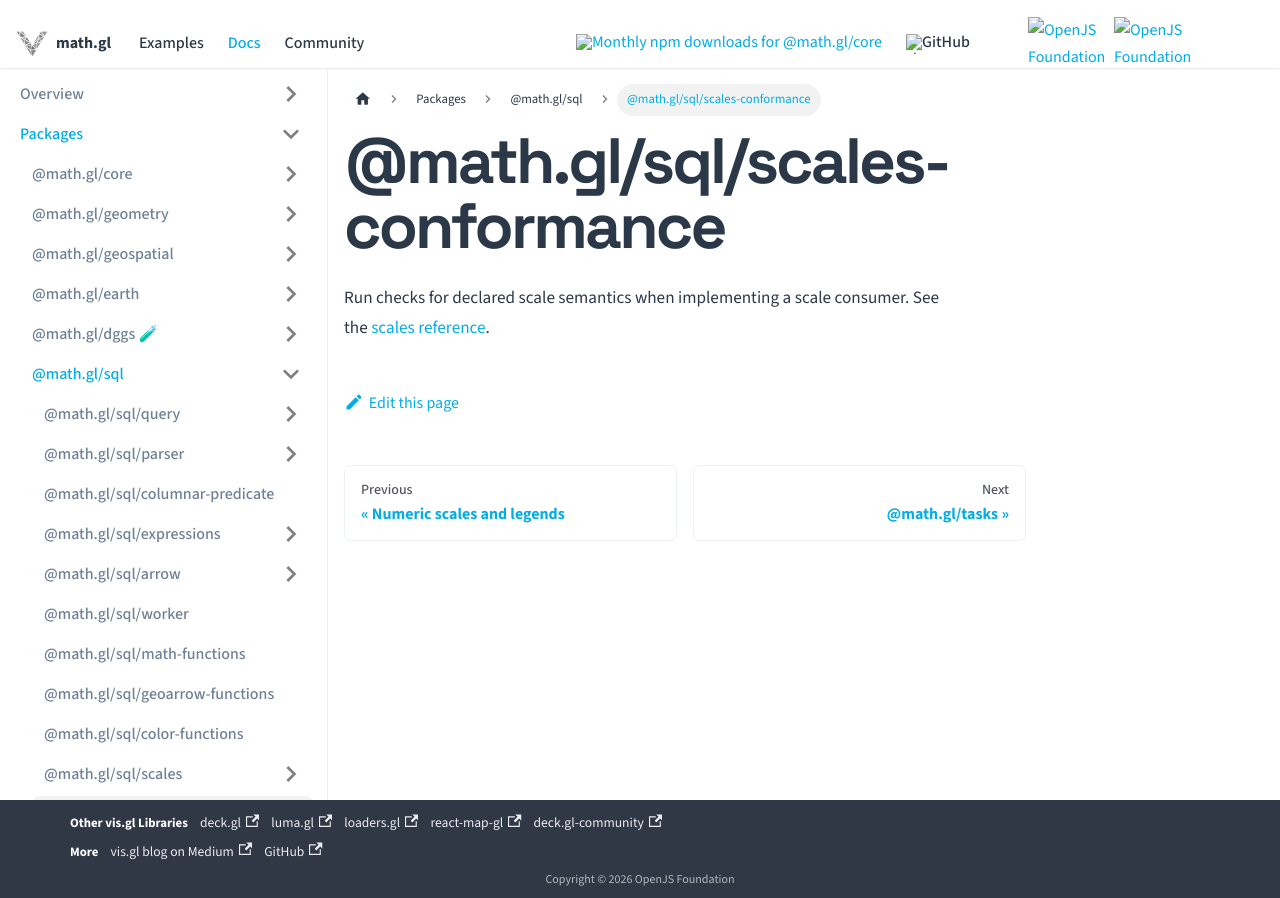

repository: visgl/math.gl · page: docs/modules/sql/entry-points/scales-conformance.html · generator: docusaurus

# @math.gl/sql/scales-conformance

Run checks for declared scale semantics when implementing a scale consumer. See the [scales reference](../scales/README.md).
